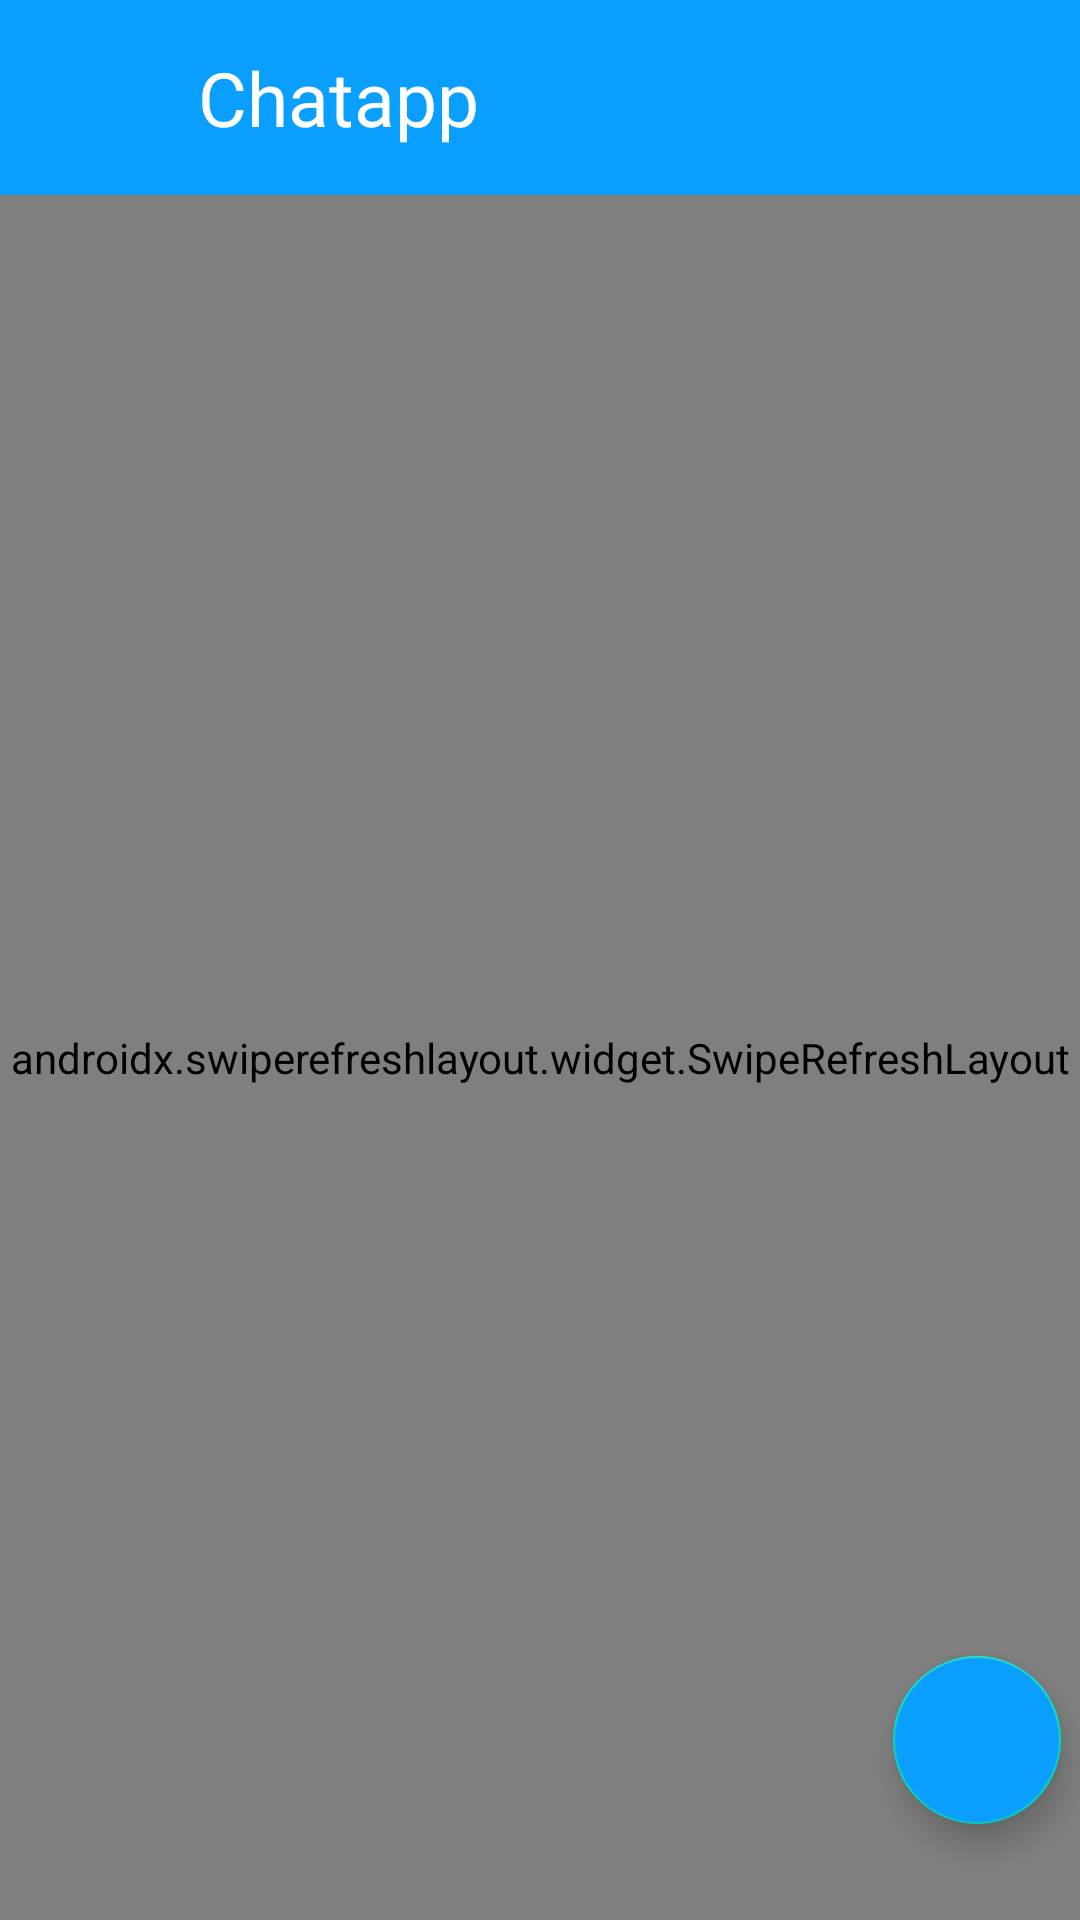

Layout XML and referenced resources for this Android screen:
<!-- AndroidManifest.xml: activity theme noActionBar -->
<!-- res/layout/activity_main.xml -->
<?xml version="1.0" encoding="utf-8"?>
<androidx.constraintlayout.widget.ConstraintLayout
    xmlns:android="http://schemas.android.com/apk/res/android"
    xmlns:app="http://schemas.android.com/apk/res-auto"
    xmlns:tools="http://schemas.android.com/tools"
    android:layout_width="match_parent"
    android:layout_height="match_parent"
    tools:context=".Activity.MainActivity">

    <include
        android:id="@+id/toolbarMain"
        layout="@layout/toolbar_main" />

    <androidx.swiperefreshlayout.widget.SwipeRefreshLayout
        android:id="@+id/refresh"
        android:layout_width="0dp"
        android:layout_height="0dp"
        app:layout_constraintBottom_toBottomOf="parent"
        app:layout_constraintEnd_toEndOf="parent"
        app:layout_constraintStart_toStartOf="parent"
        app:layout_constraintTop_toBottomOf="@+id/toolbarMain">


        <com.cooltechworks.views.shimmer.ShimmerRecyclerView
            android:id="@+id/recyclerViewMain"
            android:layout_width="match_parent"
            android:layout_height="0dp"
            app:layoutManager="androidx.recyclerview.widget.LinearLayoutManager"
            tools:listitem="@layout/display_user"
            app:shimmer_demo_child_count="15"
            app:shimmer_demo_grid_child_count="2"
            app:shimmer_demo_layout="@layout/shimmer_layout"
            app:shimmer_demo_layout_manager_type="linear_vertical"
            app:shimmer_demo_angle="20"/>
    </androidx.swiperefreshlayout.widget.SwipeRefreshLayout>
    <LinearLayout
        android:id="@+id/startChat"
        android:layout_width="wrap_content"
        android:layout_height="wrap_content"
        android:gravity="center"
        android:background="@drawable/startchat_bg"
        android:padding="5dp"
        android:visibility="gone"
        android:layout_marginBottom="44dp"
        android:layout_marginEnd="5dp"
        app:layout_constraintEnd_toStartOf="@id/alluserfloat"
        app:layout_constraintBottom_toBottomOf="parent">
    <TextView
        android:layout_width="wrap_content"
        android:layout_height="wrap_content"
        android:textSize="20sp"
        android:padding="3dp"
        android:text="Start Chat"
        android:fontFamily="@font/alfa_slab_one"/>

        <ImageView
            android:layout_width="wrap_content"
            android:layout_height="wrap_content"
            android:src="@drawable/forward_24"/>
    </LinearLayout>


    <com.google.android.material.floatingactionbutton.FloatingActionButton
        android:id="@+id/alluserfloat"
        android:layout_width="wrap_content"
        android:layout_height="wrap_content"
        android:layout_marginStart="323dp"
        android:layout_marginEnd="32dp"
        android:layout_marginBottom="32dp"
        android:clickable="true"
        app:tint="@color/white"
        android:backgroundTint="@color/colorPrimary"
        app:layout_constraintBottom_toBottomOf="parent"
        app:layout_constraintEnd_toEndOf="parent"
        app:layout_constraintStart_toStartOf="parent"
        app:srcCompat="@drawable/chatappicon" />

</androidx.constraintlayout.widget.ConstraintLayout>
<!-- res/layout/toolbar_main.xml (included above) -->
<?xml version="1.0" encoding="utf-8"?>
<androidx.appcompat.widget.Toolbar
    xmlns:android="http://schemas.android.com/apk/res/android"
    xmlns:app="http://schemas.android.com/apk/res-auto"
    android:id="@+id/toolbarMain"
    android:layout_width="match_parent"
    android:layout_height="65dp"
    android:background="?attr/colorPrimary"
    android:minHeight="?attr/actionBarSize"
    android:theme="@style/ThemeOverlay.AppCompat.Dark"
    app:popupTheme="@style/ThemeOverlay.AppCompat.Light"
    app:layout_constraintEnd_toEndOf="parent"
    app:layout_constraintStart_toStartOf="parent"
    app:layout_constraintTop_toTopOf="parent">

    <ImageView
        android:layout_width="50dp"
        android:layout_height="50dp"
        android:src="@drawable/chatappicon" />

    <TextView
        android:layout_width="wrap_content"
        android:layout_height="wrap_content"
        android:fontFamily="@font/alfa_slab_one"
        android:text="@string/app_name"
        android:textColor="@color/white"
        android:textSize="25dp" />

</androidx.appcompat.widget.Toolbar>
<!-- res/layout/display_user.xml (included above) -->
<?xml version="1.0" encoding="utf-8"?>
<androidx.constraintlayout.widget.ConstraintLayout xmlns:android="http://schemas.android.com/apk/res/android"
    xmlns:app="http://schemas.android.com/apk/res-auto"
    xmlns:tools="http://schemas.android.com/tools"
    android:layout_width="match_parent"
    android:layout_height="wrap_content"
    android:background="?selectableItemBackground">




        <androidx.constraintlayout.widget.ConstraintLayout
            android:id="@+id/layout"
            android:layout_width="match_parent"
            android:layout_height="70dp"
            android:layout_margin="10dp"
            app:layout_constraintEnd_toEndOf="parent"
            app:layout_constraintStart_toStartOf="parent"
            app:layout_constraintTop_toTopOf="parent">

            <de.hdodenhof.circleimageview.CircleImageView
                android:id="@+id/dp"
                android:layout_width="60dp"
                android:layout_height="60dp"
                android:src="@drawable/avatar"
                android:layout_marginBottom="5dp"
                app:layout_constraintBottom_toBottomOf="parent"
                app:layout_constraintEnd_toStartOf="@+id/lastMsg"
                app:layout_constraintStart_toStartOf="parent"
                app:layout_constraintTop_toTopOf="parent" />

            <TextView
                android:id="@+id/lastmsgTime"
                android:layout_width="60dp"
                android:layout_height="20dp"
                android:layout_marginBottom="20dp"
                app:layout_constraintBottom_toBottomOf="parent"
                app:layout_constraintEnd_toEndOf="parent"
                app:layout_constraintTop_toTopOf="parent" />

            <TextView
                android:id="@+id/lastMsg"
                android:layout_width="0dp"
                android:layout_height="17dp"
                android:layout_marginStart="8dp"
                android:layout_marginEnd="24dp"
                android:maxLines="1"
                android:ellipsize="end"
                android:textSize="13sp"
                app:layout_constraintEnd_toStartOf="@+id/lastmsgTime"
                app:layout_constraintStart_toEndOf="@+id/dp"
                app:layout_constraintTop_toBottomOf="@+id/userName" />

            <TextView
                android:id="@+id/userName"
                android:layout_width="0dp"
                android:layout_height="25dp"
                android:fontFamily="@font/roboto_bold"
                android:layout_marginStart="8dp"
                android:layout_marginTop="5dp"
                android:layout_marginEnd="32dp"
                android:maxLines="1"
                android:ellipsize="end"
                android:textSize="17sp"
                android:textStyle="bold"
                app:layout_constraintEnd_toStartOf="@+id/lastmsgTime"
                app:layout_constraintStart_toEndOf="@+id/dp"
                app:layout_constraintTop_toTopOf="parent" />
        </androidx.constraintlayout.widget.ConstraintLayout>


</androidx.constraintlayout.widget.ConstraintLayout>
<!-- res/layout/shimmer_layout.xml (included above) -->
<?xml version="1.0" encoding="utf-8"?>
<LinearLayout xmlns:android="http://schemas.android.com/apk/res/android"
    android:layout_width="match_parent"
    android:layout_height="wrap_content"
    xmlns:app="http://schemas.android.com/apk/res-auto"
    android:padding="10dp">

    <View
        android:id="@+id/view"
        android:layout_width="48dp"
        android:layout_height="48dp"
        android:background="@drawable/circle_bg" />

    <LinearLayout
        android:layout_width="match_parent"
        android:layout_height="wrap_content"
        android:layout_marginLeft="10dp"
        android:layout_marginRight="10dp"
        android:orientation="vertical">

        <View
            android:id="@+id/view2"
            android:layout_width="match_parent"
            android:layout_height="15dp"
            android:layout_marginTop="8dp"
            android:background="@drawable/shimmer_bg" />

        <View
            android:id="@+id/view5"
            android:layout_width="match_parent"
            android:layout_height="7dp"
            android:layout_marginTop="8dp"
            android:background="@drawable/shimmer_bg" />
    </LinearLayout>

</LinearLayout>
<!-- resources referenced by this layout -->
<resources>
  <color name="colorPrimary">#0a9fff</color>
  <color name="white">#FFFFFFFF</color>
  <!-- drawable avatar (drawable) -->
  <vector android:height="32dp" android:tint="#ACACAC"
      android:viewportHeight="24" android:viewportWidth="24"
      android:width="32dp" xmlns:android="http://schemas.android.com/apk/res/android">
      <path android:fillColor="#000000" android:pathData="M12,2C6.48,2 2,6.48 2,12s4.48,10 10,10s10,-4.48 10,-10S17.52,2 12,2zM12,6c1.93,0 3.5,1.57 3.5,3.5S13.93,13 12,13s-3.5,-1.57 -3.5,-3.5S10.07,6 12,6zM12,20c-2.03,0 -4.43,-0.82 -6.14,-2.88C7.55,15.8 9.68,15 12,15s4.45,0.8 6.14,2.12C16.43,19.18 14.03,20 12,20z"/>
  </vector>
  <!-- drawable circle_bg (drawable) -->
  <?xml version="1.0" encoding="utf-8"?>
  <shape android:shape="oval" xmlns:android="http://schemas.android.com/apk/res/android">
  <solid android:color="#C1C1C1"/>
  </shape>
  <!-- drawable shimmer_bg (drawable) -->
  <?xml version="1.0" encoding="utf-8"?>
  <shape android:shape="rectangle" xmlns:android="http://schemas.android.com/apk/res/android">
          <solid android:color="#C1C1C1"/>
          <corners android:radius="25dp"/>
  </shape>
  <!-- drawable startchat_bg (drawable) -->
  <?xml version="1.0" encoding="utf-8"?>
  <shape
      xmlns:android="http://schemas.android.com/apk/res/android"
      android:shape="rectangle">
      <corners android:radius="20dp"/>
      <solid android:color="@android:color/transparent"/>
  </shape>
  <string name="app_name">Chatapp</string>
  <style name="noActionBar" parent="Theme.MaterialComponents.DayNight.NoActionBar">
          
          <item name="colorPrimary">@color/colorPrimary</item>
          <item name="colorPrimaryVariant">@color/colorPrimary</item>
          <item name="colorOnPrimary">@color/colorPrimaryVariant</item>
          
          <item name="colorSecondary">@color/teal_200</item>
          <item name="colorSecondaryVariant">@color/teal_700</item>
          <item name="colorOnSecondary">@color/black</item>
          
          <item name="android:statusBarColor" tools:targetApi="l">?attr/colorPrimaryVariant</item>
          
      </style>
  <color name="colorPrimaryVariant">#68effd</color>
  <color name="teal_200">#FF03DAC5</color>
  <color name="teal_700">#FF018786</color>
  <color name="black">#FF000000</color>
</resources>
